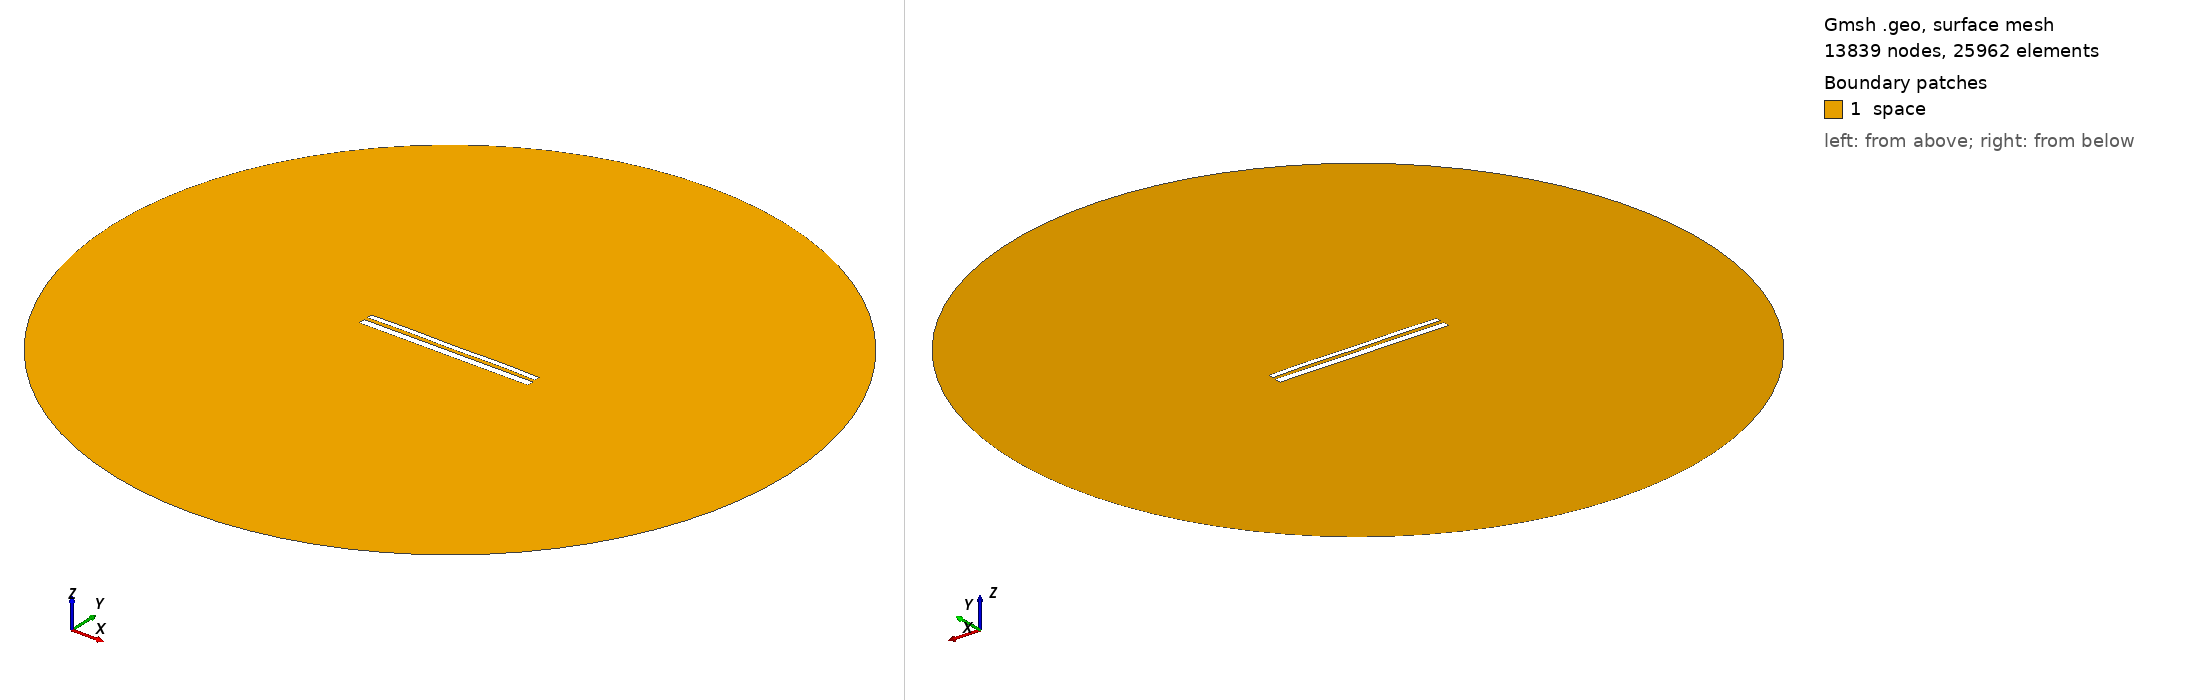

Gmsh geometry script, surface-meshed: 13839 nodes, 25962 surface elements. Boundary patches (legend numbers): 1 space. Left view from above one corner, right view from below the opposite corner. Legend entries are the model's physical surfaces. The drawing asked Gmsh for element sizes between 1% and 20% of the model's largest extent; the script's own settings can give other sizes.

=== 10965.geo (drawn) ===
//---------------------------------------
// Geometry kernel
//---------------------------------------

SetFactory("OpenCASCADE");



//---------------------------------------
// Parameters of the geometry
//---------------------------------------

// Overetch of the upper plate
overetch = 0.375;

// Distance between the plates
distance = 2.0;

// Discretization over the x axis (for the deformation)
nx = 50; 

// Length of the plate
L = 100 - overetch; 

// Number of modes
n = 4; 

// 1st mode coefficient
coeff(1) = 0.0;
beta(1) = 0.596864 * 3.1415926535 / L;

// 2nd mode coefficient
coeff(2) = 0.07499999999999998;
beta(2) = 1.49418 * 3.1415926535 / L;

// 3rd mode coefficient
coeff(3) = 0.0;
beta(3) = 2.50025 * 3.1415926535 / L;

// 4th mode coefficient
coeff(4) = 0.15;
beta(4) = 3.49999 * 3.1415926535 / L;



//---------------------------------------
// Upper plate (deformed rectangle)
//---------------------------------------

// Coordiantes of the upper plate
xmin = -50;
xmax = 50 - overetch;

// Height of the upper plate
yheight = 4 - 2 * overetch;

// Indexes of the points
UpperID[] = {};
LowerID[] = {};
LeftID[] = {};
RightID[] = {};

// Point index
p = 1;

// Horizontal edges
For i In {1:nx}
    x = xmin + (i-1)*(xmax - xmin)/(nx-1);

    y_bottom = distance / 2 + overetch;
    For j In {1:n}
        C = (Cosh(beta(j)*L) + Cos(beta(j)*L)) / (Sinh(beta(j)*L) + Sin(beta(j)*L));
        y_bottom  = y_bottom + coeff(j) * (Cosh(beta(j)*(x+50)) - Cos(beta(j)*(x+50)) - C * (Sinh(beta(j)*(x+50)) - Sin(beta(j)*(x+50))));
    EndFor

    y_top = y_bottom + yheight;

    Point(p) = {x, y_top, 0, 1.0};
    UpperID[i] = p;
    p = p + 1;

    Point(p) = {x, y_bottom, 0, 1.0};
    LowerID[i] = p;
    p = p + 1;
EndFor

// Create point lists
UpperPts[] = {}; LowerPts[] = {};
For i In {1:nx}
  UpperPts[] += {UpperID[i]};
  LowerPts[] += {LowerID[i]};
EndFor

// Build splines
Spline(1) = {UpperPts[]};
Spline(2) = {LowerPts[]};
Line(3) = {LowerPts[nx-1], UpperPts[nx-1]};
Line(4) = {LowerPts[0], UpperPts[0]};

// Build the plane surface
Curve Loop(1) = {2, 3, -1, -4};
Plane Surface(1) = {1};



//---------------------------------------
// Lower plate (rectangle)
//---------------------------------------

// Vertices
Point(1001) = {-50, -1, 0, 1.0};
Point(1002) = { 50, -1, 0, 1.0};
Point(1003) = { 50,  -5, 0, 1.0};
Point(1004) = {-50,  -5, 0, 1.0};

// Edges
Line(5) = {1001, 1002};
Line(6) = {1002, 1003};
Line(7) = {1003, 1004};
Line(8) = {1004, 1001};

// Plane surface
Line Loop(2) = {5, 6, 7, 8};
Plane Surface(2) = {2}; 



//---------------------------------------
// Outer (fictious) boundary
//---------------------------------------

// Points
Point(1005) = {0, 0, 0};       // Center
Point(1006) = {200, 0, 0};     // Start point
Point(1007) = {0, 200, 0};     // 90 degrees
Point(1008) = {-200, 0, 0};    // 180 degrees
Point(1009) = {0, -200, 0};    // 270 degrees

// Circle arcs (each needs start, center, end)
Circle(9) = {1006, 1005, 1007};
Circle(10) = {1007, 1005, 1008};
Circle(11) = {1008, 1005, 1009};
Circle(12) = {1009, 1005, 1006};

// Plane surface for the entire domain
Curve Loop(3) = {9, 10, 11, 12};
Surface(3) = {3};

// Subtract the plates from the whole domain to obtain the actual domain where we want to solve the equations
BooleanDifference{ Surface{3}; Delete; }{ Surface{1}; Surface{2}; Delete; }




//---------------------------------------
// Transfinite Lines/Curves
//---------------------------------------

// Set the number of points on the boundaries
r = 7;

// Plates
Transfinite Curve {1, 2} = 50*r Using Progression 1;
Transfinite Curve {3, 4} = 2*r Using Progression 1;
Transfinite Line {5, 7} = 50*r Using Progression 1;
Transfinite Line {6, 8} = 2*r Using Progression 1;

// Outer boundary
Transfinite Line {9, 10, 11, 12} = 20 Using Progression 1;



//---------------------------------------
// Physical groups
//---------------------------------------                

// Physical curves (boundaries)
Physical Line("force_segment", 10) = {2};
Physical Line("upper_plate", 11) = {1, 3, 4};
Physical Line("lower_plate", 12) = {5, 6, 7, 8};
Physical Line("boundary", 20) = {9, 10, 11, 12};

// Physical Surfaces
Physical Surface("space", 30) = {3};



//---------------------------------------
// 6. Generate the Mesh
//---------------------------------------

// 2D mesh generation
Mesh 2;
